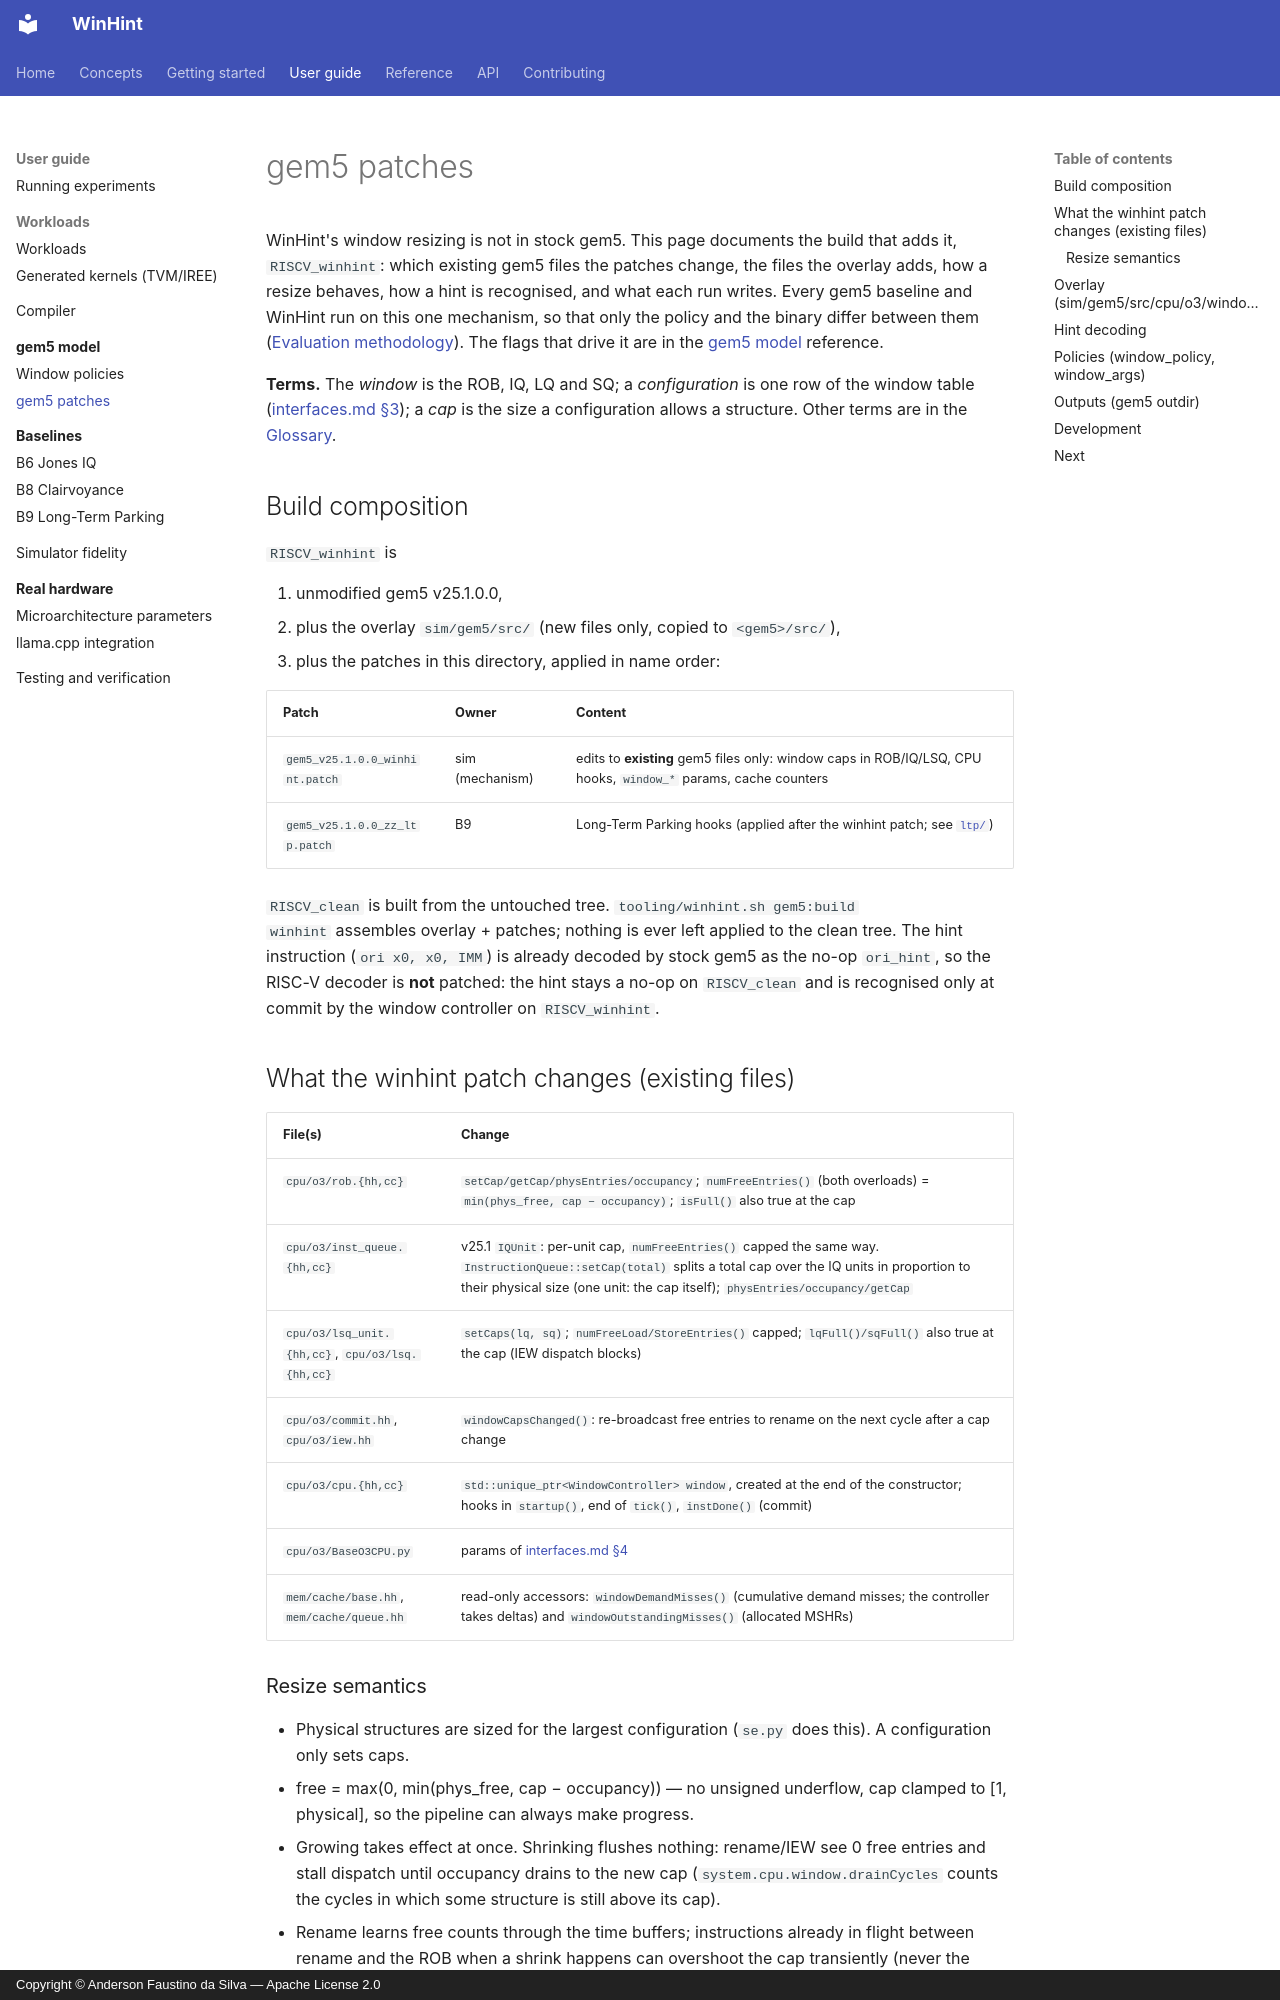

repository: AndersonFaustino/WinHint · page: guide/gem5/patches/index.html · generator: mkdocs · copyright: Copyright © Anderson Faustino da Silva — Apache License 2.0

# gem5 patches

WinHint's window resizing is not in stock gem5. This page documents the build that adds it,
`RISCV_winhint`: which existing gem5 files the patches change, the files the overlay adds, how
a resize behaves, how a hint is recognised, and what each run writes. Every gem5 baseline and
WinHint run on this one mechanism, so that only the policy and the binary differ between them
([Evaluation methodology](../../concepts/methodology.md)). The flags that drive it are in
the [gem5 model](index.md) reference.

**Terms.** The *window* is the ROB, IQ, LQ and SQ; a *configuration* is one row of the window
table ([interfaces.md §3](../../interfaces.md#3-window-configuration-table)); a *cap* is
the size a configuration allows a structure. Other terms are in the
[Glossary](../../reference/glossary.md).

## Build composition

`RISCV_winhint` is

1. unmodified gem5 v25.1.0.0,
2. plus the overlay `sim/gem5/src/` (new files only, copied to `<gem5>/src/`),
3. plus the patches in this directory, applied in name order:

| Patch | Owner | Content |
|-------|-------|---------|
| `gem5_v25.1.0.0_winhint.patch` | sim (mechanism) | edits to **existing** gem5 files only: window caps in ROB/IQ/LSQ, CPU hooks, `window_*` params, cache counters |
| `gem5_v25.1.0.0_zz_ltp.patch` | B9 | Long-Term Parking hooks (applied after the winhint patch; see [`ltp/`](../baselines/ltp.md)) |

`RISCV_clean` is built from the untouched tree. `tooling/winhint.sh gem5:build
winhint` assembles overlay + patches; nothing is ever left applied to the
clean tree. The hint instruction (`ori x0, x0, IMM`) is already decoded by
stock gem5 as the no-op `ori_hint`, so the RISC-V decoder is **not** patched:
the hint stays a no-op on `RISCV_clean` and is recognised only at commit by
the window controller on `RISCV_winhint`.

## What the winhint patch changes (existing files)

| File(s) | Change |
|---------|--------|
| `cpu/o3/rob.{hh,cc}` | `setCap/getCap/physEntries/occupancy`; `numFreeEntries()` (both overloads) = `min(phys_free, cap − occupancy)`; `isFull()` also true at the cap |
| `cpu/o3/inst_queue.{hh,cc}` | v25.1 `IQUnit`: per-unit cap, `numFreeEntries()` capped the same way. `InstructionQueue::setCap(total)` splits a total cap over the IQ units in proportion to their physical size (one unit: the cap itself); `physEntries/occupancy/getCap` |
| `cpu/o3/lsq_unit.{hh,cc}`, `cpu/o3/lsq.{hh,cc}` | `setCaps(lq, sq)`; `numFreeLoad/StoreEntries()` capped; `lqFull()/sqFull()` also true at the cap (IEW dispatch blocks) |
| `cpu/o3/commit.hh`, `cpu/o3/iew.hh` | `windowCapsChanged()`: re-broadcast free entries to rename on the next cycle after a cap change |
| `cpu/o3/cpu.{hh,cc}` | `std::unique_ptr<WindowController> window`, created at the end of the constructor; hooks in `startup()`, end of `tick()`, `instDone()` (commit) |
| `cpu/o3/BaseO3CPU.py` | params of [interfaces.md §4](../../interfaces.md#4-gem5-interface-riscv_winhint-build) |
| `mem/cache/base.hh`, `mem/cache/queue.hh` | read-only accessors: `windowDemandMisses()` (cumulative demand misses; the controller takes deltas) and `windowOutstandingMisses()` (allocated MSHRs) |
